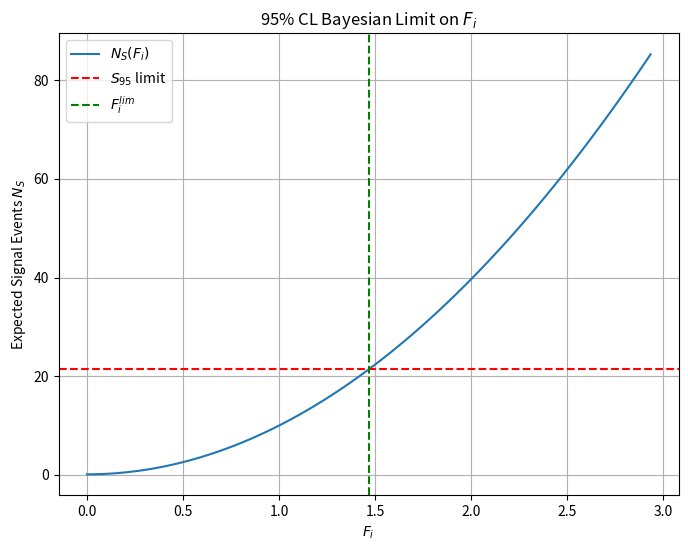

Here is the Python script that generated this plot:
import numpy as np
import scipy.stats as stats
import scipy.optimize as opt
import scipy.integrate as integrate
import math
import matplotlib.pyplot as plt
from scipy.stats import poisson

# Given parameters
luminosity = 10  # in ab^-1
signal_efficiency = 0.5  # Efficiency of detecting signal
background_events = 100  # Expected background count

# Cross-section values (in pb)
sigma_SM = 0.0134936  # Standard Model cross-section
sigma_FM0_1 = 1.99216  # Cross-section for FM0 = 1

# Compute A coefficient for anomalous contribution
A = sigma_FM0_1 - sigma_SM

# Use Scipy's poisson function to avoid factorial overflow
def poisson_prob(n, S, B):
    """
    Poisson probability of observing n events given S (signal) and B (background).
    Uses scipy.stats.poisson for numerical stability.
    """
    mean = S + B
    return poisson.pmf(n, mean)  # More stable calculation

# Compute Bayesian upper limit for sigma_CL using integration
def compute_sigma_CL(CL, esig, L, B):
    """
    Bayesian confidence level calculation for the upper bound on signal cross-section.
    Equivalent to Mathematica's σCL function.
    """
    n = round(B)  # Convert background count to integer

    # Compute denominator (full probability normalization)
    def integrand(osig):
        return poisson_prob(n, osig * esig * L, B)

    upper_bound = 5 * sigma_FM0_1  # Avoid infinite integration issues
    den, _ = integrate.quad(integrand, 0, upper_bound)  # Fixed integration limit

    # Find sigma_CL by integrating up to σCLi
    def find_sigma_CLi(sigma_CLi):
        num, _ = integrate.quad(integrand, 0, sigma_CLi)  # Fixed integration
        return num - CL * den  # Solve num = CL * den

    # Solve for sigma_CL numerically
    result = opt.root_scalar(find_sigma_CLi, bracket=[0, upper_bound], method='brentq')
    return result.root if result.converged else None

# Compute 95% CL upper limit on sigma_S
sigma_CL = compute_sigma_CL(0.95, signal_efficiency, luminosity, background_events)

# Compute F_i exclusion limit using the Bayesian upper limit on sigma_S
F_i_limit = np.sqrt((sigma_CL - sigma_SM) / A) if sigma_CL > sigma_SM else 0

print(f"95% CL Bayesian upper limit on cross-section: {sigma_CL:.6f} pb")
print(f"95% CL exclusion limit on F_i: {F_i_limit:.4f}")

# Plotting
F_i_values = np.linspace(0, 2 * F_i_limit, 100)
N_S_values = (sigma_SM + A * F_i_values**2) * luminosity * signal_efficiency

plt.figure(figsize=(8, 6))
plt.plot(F_i_values, N_S_values, label=r'$N_S(F_i)$')
plt.axhline(sigma_CL * luminosity * signal_efficiency, color='r', linestyle='--', label=r'$S_{95}$ limit')
plt.axvline(F_i_limit, color='g', linestyle='--', label=r'$F_i^{lim}$')
plt.xlabel(r'$F_i$')
plt.ylabel(r'Expected Signal Events $N_S$')
#plt.yscale('log')  # Log scale for better visualization
plt.legend()
plt.title('95% CL Bayesian Limit on $F_i$')
plt.grid()
plt.show()
